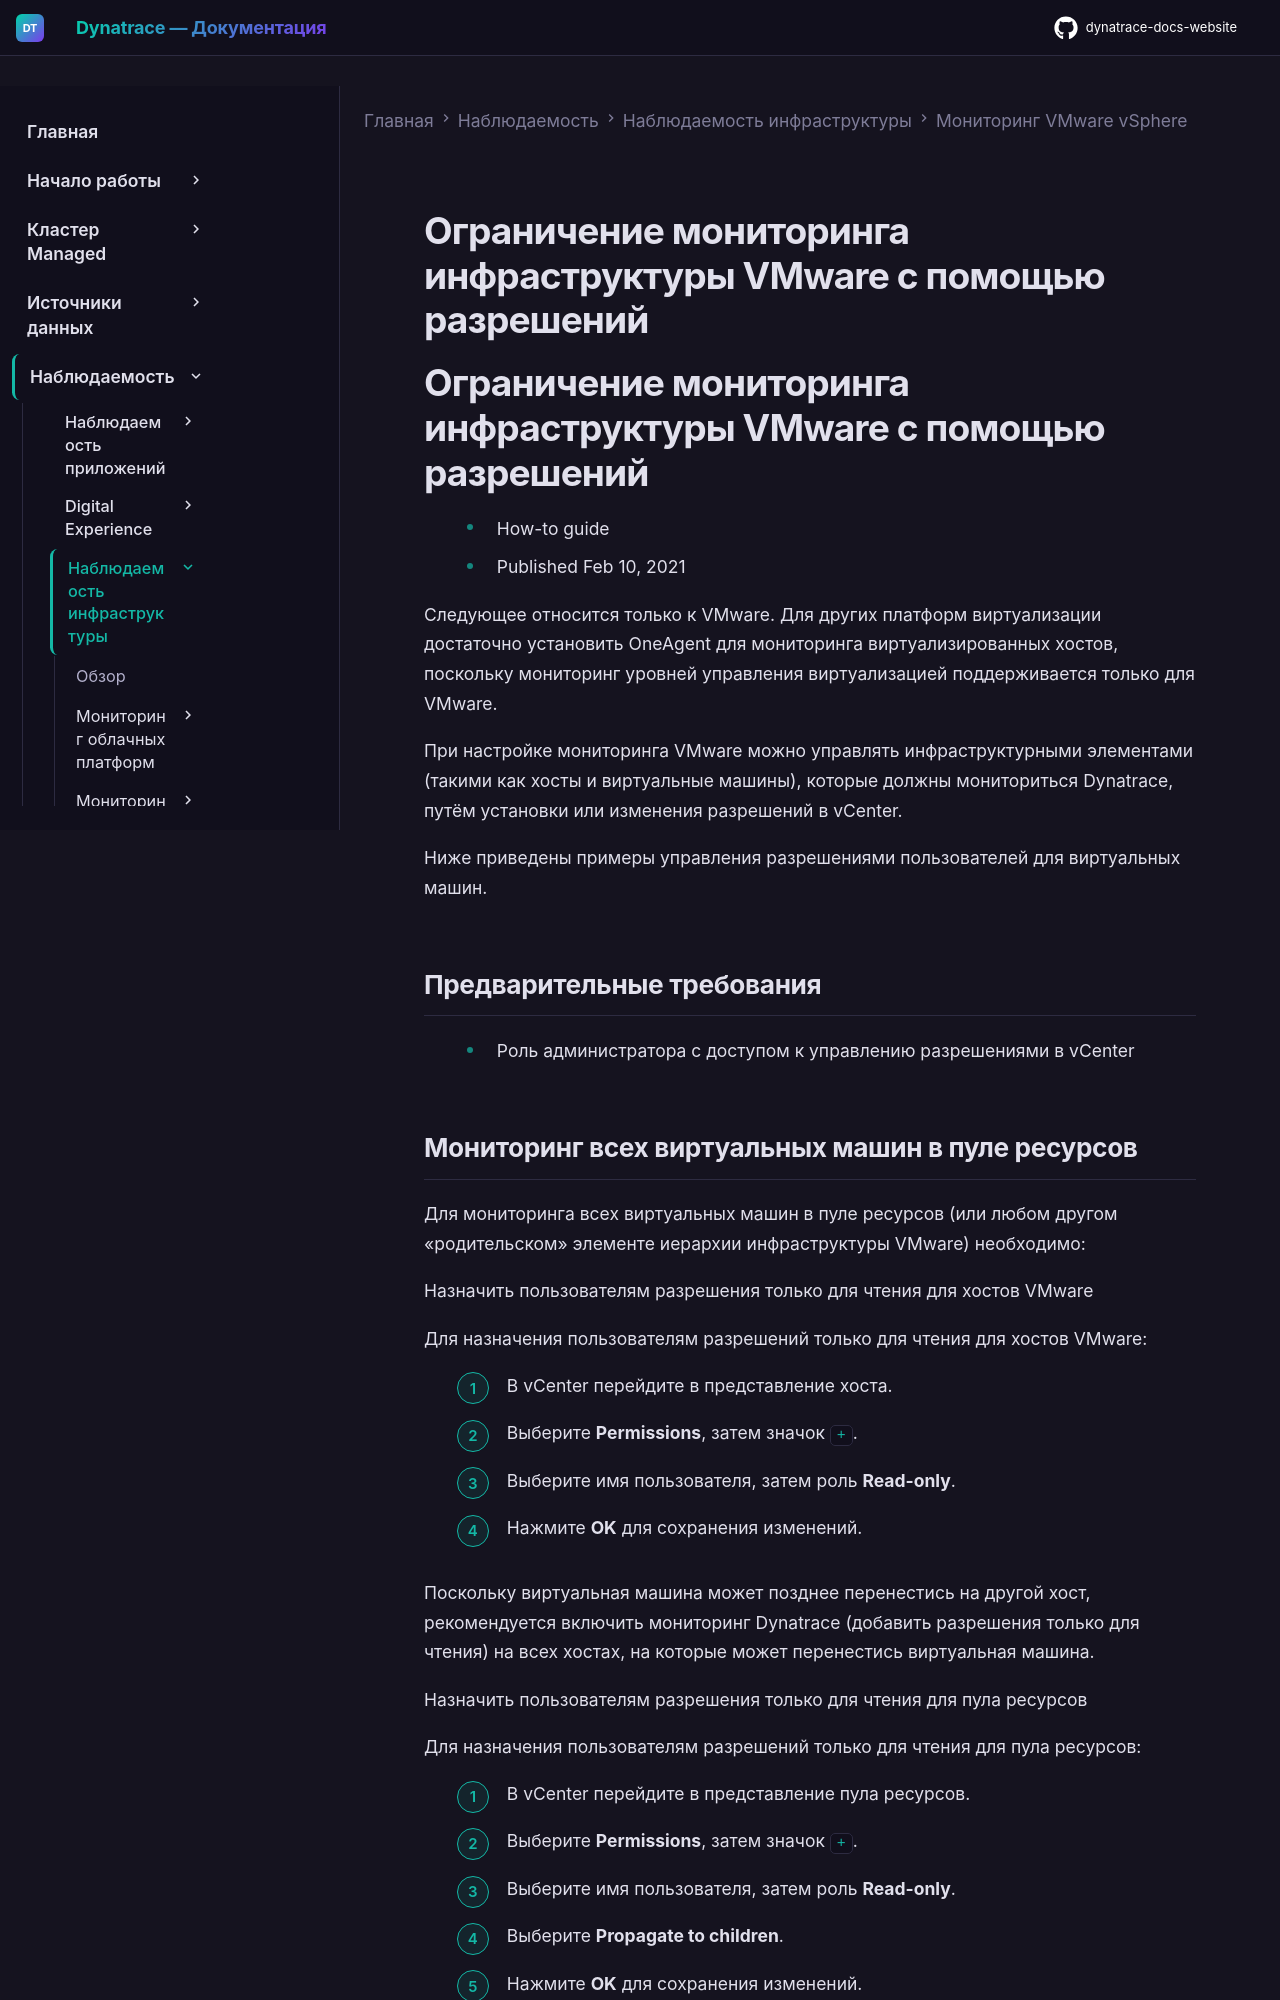

repository: Yerkebulan-Ardabayev/dynatrace-docs-website · page: managed-ru/observe/infrastructure-observability/vmware-vsphere-monitoring/limit-infrastructure-monitoring-using-permissions/index.html · generator: mkdocs

---
title: Ограничение мониторинга инфраструктуры VMware с помощью разрешений
source: https://docs.dynatrace.com/managed/observe/infrastructure-observability/vmware-vsphere-monitoring/limit-infrastructure-monitoring-using-permissions
scraped: 2026-05-12T11:37:40.032772
---

# Ограничение мониторинга инфраструктуры VMware с помощью разрешений

# Ограничение мониторинга инфраструктуры VMware с помощью разрешений

* How-to guide
* Published Feb 10, 2021

Следующее относится только к VMware. Для других платформ виртуализации достаточно установить OneAgent для мониторинга виртуализированных хостов, поскольку мониторинг уровней управления виртуализацией поддерживается только для VMware.

При настройке мониторинга VMware можно управлять инфраструктурными элементами (такими как хосты и виртуальные машины), которые должны мониториться Dynatrace, путём установки или изменения разрешений в vCenter.

Ниже приведены примеры управления разрешениями пользователей для виртуальных машин.

## Предварительные требования

* Роль администратора с доступом к управлению разрешениями в vCenter
